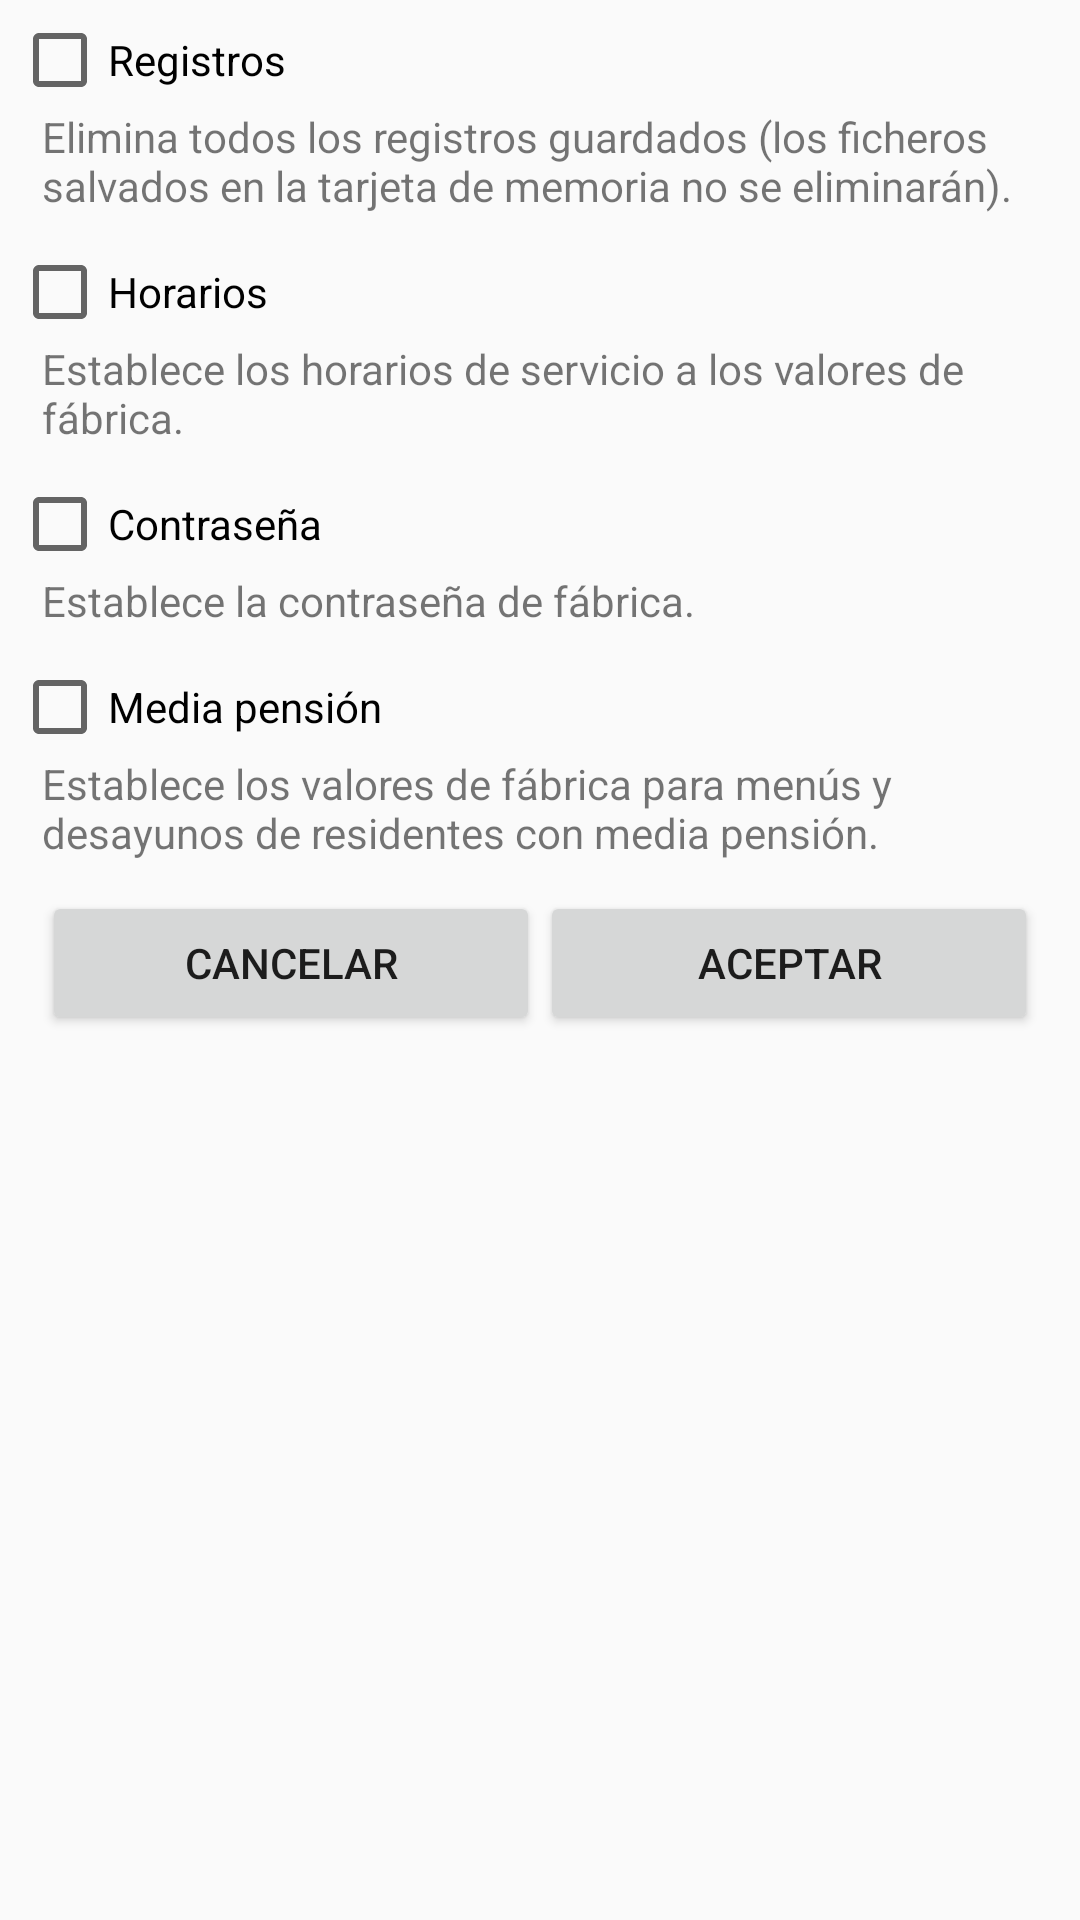

Android layout source for this screen:
<!-- AndroidManifest.xml: application theme AppTheme -->
<!-- res/layout/dialog_restore_data.xml -->
<?xml version="1.0" encoding="utf-8"?>
<LinearLayout xmlns:android="http://schemas.android.com/apk/res/android"
              android:orientation="vertical"
              android:padding="4dp"
              android:layout_width="match_parent"
              android:layout_height="wrap_content">
    <CheckBox
        android:layout_width="match_parent"
        android:layout_height="wrap_content"
        android:id="@+id/chk_dialog_reset_registros"
        android:text="Registros"/>
    <TextView
        android:layout_width="match_parent"
        android:layout_height="wrap_content"
        android:layout_marginLeft="10dp"
        android:text="Elimina todos los registros guardados (los ficheros salvados en la tarjeta de memoria no se eliminarán)."/>
    <CheckBox
        android:layout_width="match_parent"
        android:layout_height="wrap_content"
        android:layout_marginTop="10dp"
        android:id="@+id/chk_dialog_reset_horarios"
        android:text="Horarios"/>
    <TextView
        android:layout_width="match_parent"
        android:layout_height="wrap_content"
        android:layout_marginLeft="10dp"
        android:text="Establece los horarios de servicio a los valores de fábrica."/>
    <CheckBox
        android:layout_width="match_parent"
        android:layout_height="wrap_content"
        android:layout_marginTop="10dp"
        android:id="@+id/chk_dialog_reset_admin"
        android:text="Contraseña"/>
    <TextView
        android:layout_width="match_parent"
        android:layout_height="wrap_content"
        android:layout_marginLeft="10dp"
        android:text="Establece la contraseña de fábrica."/>
    <CheckBox
        android:layout_width="match_parent"
        android:layout_height="wrap_content"
        android:layout_marginTop="10dp"
        android:id="@+id/chk_dialog_reset_media_pension"
        android:text="Media pensión"/>
    <TextView
        android:layout_width="match_parent"
        android:layout_height="wrap_content"
        android:layout_marginLeft="10dp"
        android:text="Establece los valores de fábrica para menús y desayunos de residentes con media pensión."/>

    <LinearLayout
        android:layout_width="match_parent"
        android:layout_height="wrap_content"
        android:orientation="horizontal"
        android:padding="10dp">
        <Button
            android:layout_width="match_parent"
            android:layout_height="wrap_content"
            android:id="@+id/btn_dialog_restore_cancel"
            android:text="CANCELAR"
            android:layout_weight="1"/>
        <Button
            android:layout_width="match_parent"
            android:layout_height="wrap_content"
            android:id="@+id/btn_dialog_restore_submit"
            android:text="ACEPTAR"
            android:layout_weight="1"/>
    </LinearLayout>
</LinearLayout>
<!-- resources referenced by this layout -->
<resources>
  <style name="AppTheme" parent="Theme.AppCompat.Light.DarkActionBar">
          
          <item name="colorPrimary">@color/colorPrimary</item>
          <item name="colorPrimaryDark">@color/colorPrimaryDark</item>
          <item name="colorAccent">@color/colorAccent</item>
      </style>
  <!-- not gathered from this repository: default colours our renderer supplied (Android Studio template values) -->
  <color name="colorPrimary">#FF6200EE</color>
  <color name="colorPrimaryDark">#FF3700B3</color>
  <color name="colorAccent">#FF03DAC5</color>
</resources>
